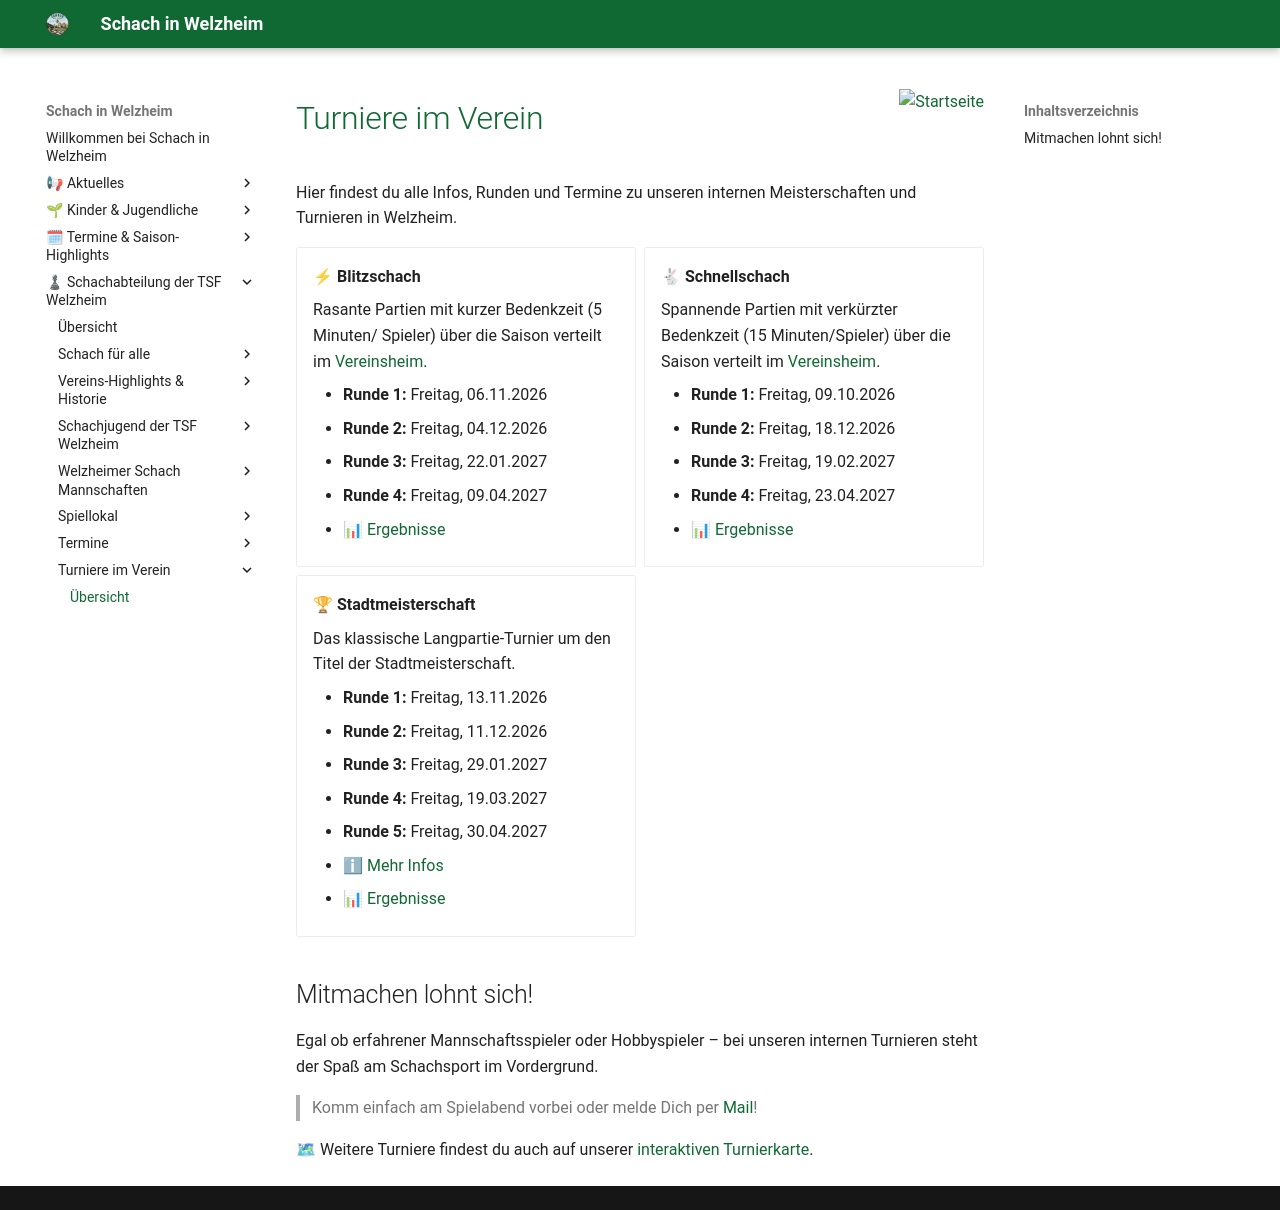

repository: schachwelzheim/schachwelzheim.github.io · page: verein/turniere/index.html · generator: mkdocs

# Turniere im Verein

Hier findest du alle Infos, Runden und Termine zu unseren internen Meisterschaften und Turnieren in Welzheim.

<div class="grid cards" markdown>

-   __⚡ Blitzschach__

    Rasante Partien mit kurzer Bedenkzeit (5 Minuten/ Spieler) über die Saison verteilt im [Vereinsheim](../spiellokal/).

<!-- Blitztermine -->

    *   📊 [Ergebnisse](../turniere/images/BS_2026-27.png)

-   __🐇 Schnellschach__

    Spannende Partien mit verkürzter Bedenkzeit (15 Minuten/Spieler) über die Saison verteilt im [Vereinsheim](../spiellokal/).

<!-- Schnelltermine -->

    *   📊 [Ergebnisse](../turniere/images/SS_2026-27.png)

-   __🏆 Stadtmeisterschaft__

    Das klassische Langpartie-Turnier um den Titel der Stadtmeisterschaft.

<!-- Stadtmeisterschaftstermine -->

    *   ℹ [Mehr Infos](../../aktuelles/2026-10-07/)

    *   📊 [Ergebnisse](../turniere/images/SM_2026-27.png)

</div>

## Mitmachen lohnt sich!

Egal ob erfahrener Mannschaftsspieler oder Hobbyspieler – bei unseren internen Turnieren steht der Spaß am Schachsport im Vordergrund.
> Komm einfach am Spielabend vorbei oder melde Dich per [Mail](mailto:schach@tsfwelzheim.de)!

🗺 Weitere Turniere findest du auch auf unserer [interaktiven Turnierkarte](https://schachwelzheim.github.io/wam-karte/).
